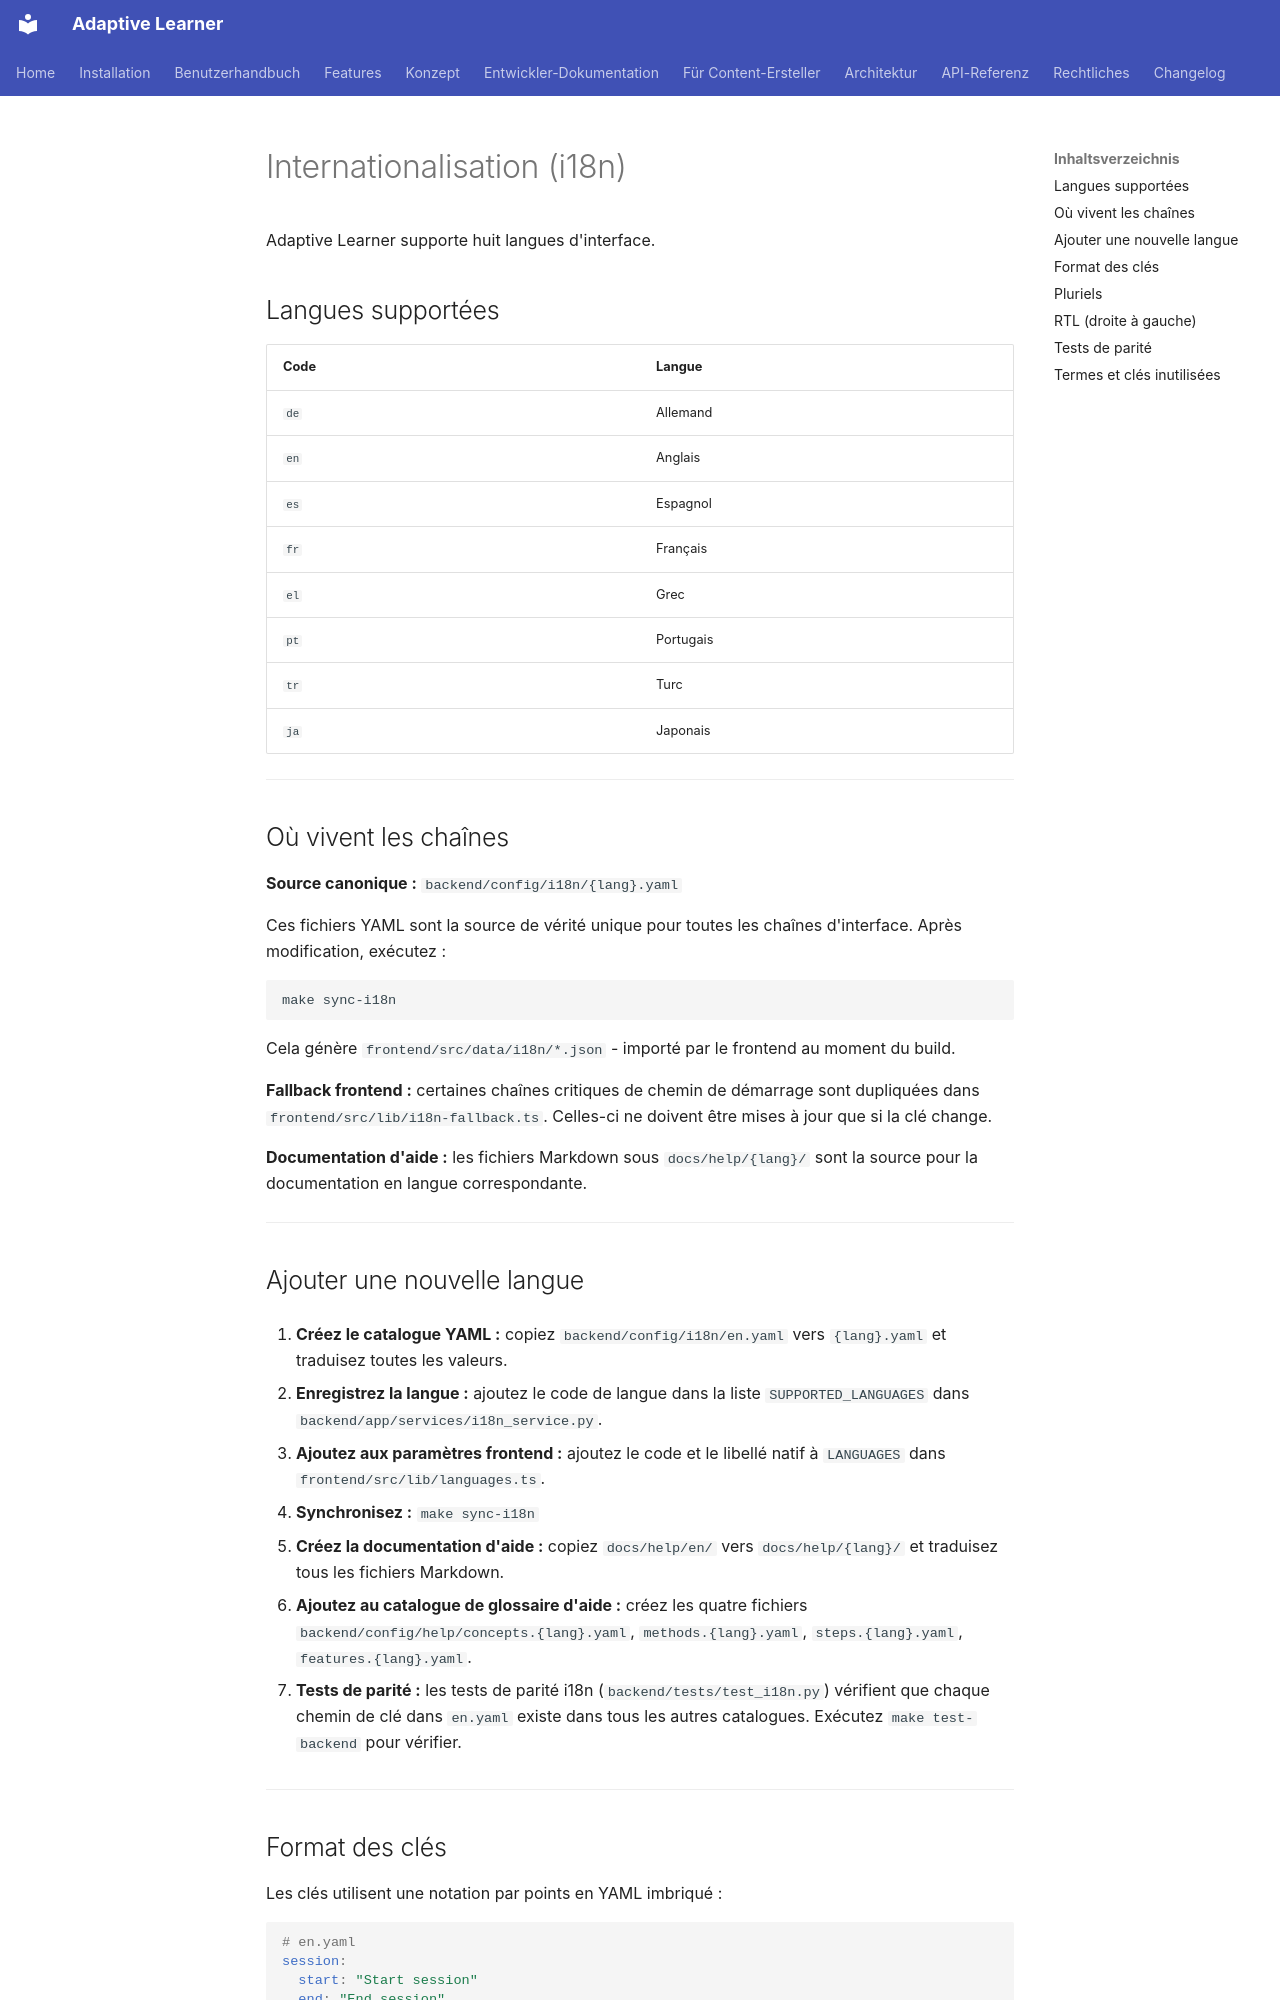

repository: astrapi69/adaptive-learner · page: fr/developer/i18n/index.html · generator: mkdocs

# Internationalisation (i18n)

Adaptive Learner supporte huit langues d'interface.

## Langues supportées

| Code | Langue |
|------|--------|
| `de` | Allemand |
| `en` | Anglais |
| `es` | Espagnol |
| `fr` | Français |
| `el` | Grec |
| `pt` | Portugais |
| `tr` | Turc |
| `ja` | Japonais |

---

## Où vivent les chaînes

**Source canonique :** `backend/config/i18n/{lang}.yaml`

Ces fichiers YAML sont la source de vérité unique pour toutes les chaînes
d'interface. Après modification, exécutez :

```bash
make sync-i18n
```

Cela génère `frontend/src/data/i18n/*.json` - importé par le frontend
au moment du build.

**Fallback frontend :** certaines chaînes critiques de chemin de démarrage
sont dupliquées dans `frontend/src/lib/i18n-fallback.ts`. Celles-ci ne
doivent être mises à jour que si la clé change.

**Documentation d'aide :** les fichiers Markdown sous `docs/help/{lang}/`
sont la source pour la documentation en langue correspondante.

---

## Ajouter une nouvelle langue

1. **Créez le catalogue YAML :** copiez `backend/config/i18n/en.yaml`
   vers `{lang}.yaml` et traduisez toutes les valeurs.

2. **Enregistrez la langue :** ajoutez le code de langue dans la liste
   `SUPPORTED_LANGUAGES` dans `backend/app/services/i18n_service.py`.

3. **Ajoutez aux paramètres frontend :** ajoutez le code et le libellé
   natif à `LANGUAGES` dans `frontend/src/lib/languages.ts`.

4. **Synchronisez :** `make sync-i18n`

5. **Créez la documentation d'aide :** copiez `docs/help/en/` vers
   `docs/help/{lang}/` et traduisez tous les fichiers Markdown.

6. **Ajoutez au catalogue de glossaire d'aide :** créez les quatre fichiers
   `backend/config/help/concepts.{lang}.yaml`, `methods.{lang}.yaml`,
   `steps.{lang}.yaml`, `features.{lang}.yaml`.

7. **Tests de parité :** les tests de parité i18n (`backend/tests/test_i18n.py`)
   vérifient que chaque chemin de clé dans `en.yaml` existe dans tous les
   autres catalogues. Exécutez `make test-backend` pour vérifier.

---

## Format des clés

Les clés utilisent une notation par points en YAML imbriqué :

```yaml
# en.yaml
session:
  start: "Start session"
  end: "End session"
  rating:
    understanding: "How well did you understand?"
```

Accès côté frontend : `t('session.rating.understanding')`

---

## Pluriels

Les pluriels utilisent une convention à suffixe :

```yaml
badge:
  count_one: "{{count}} badge"
  count_other: "{{count}} badges"
```

---
